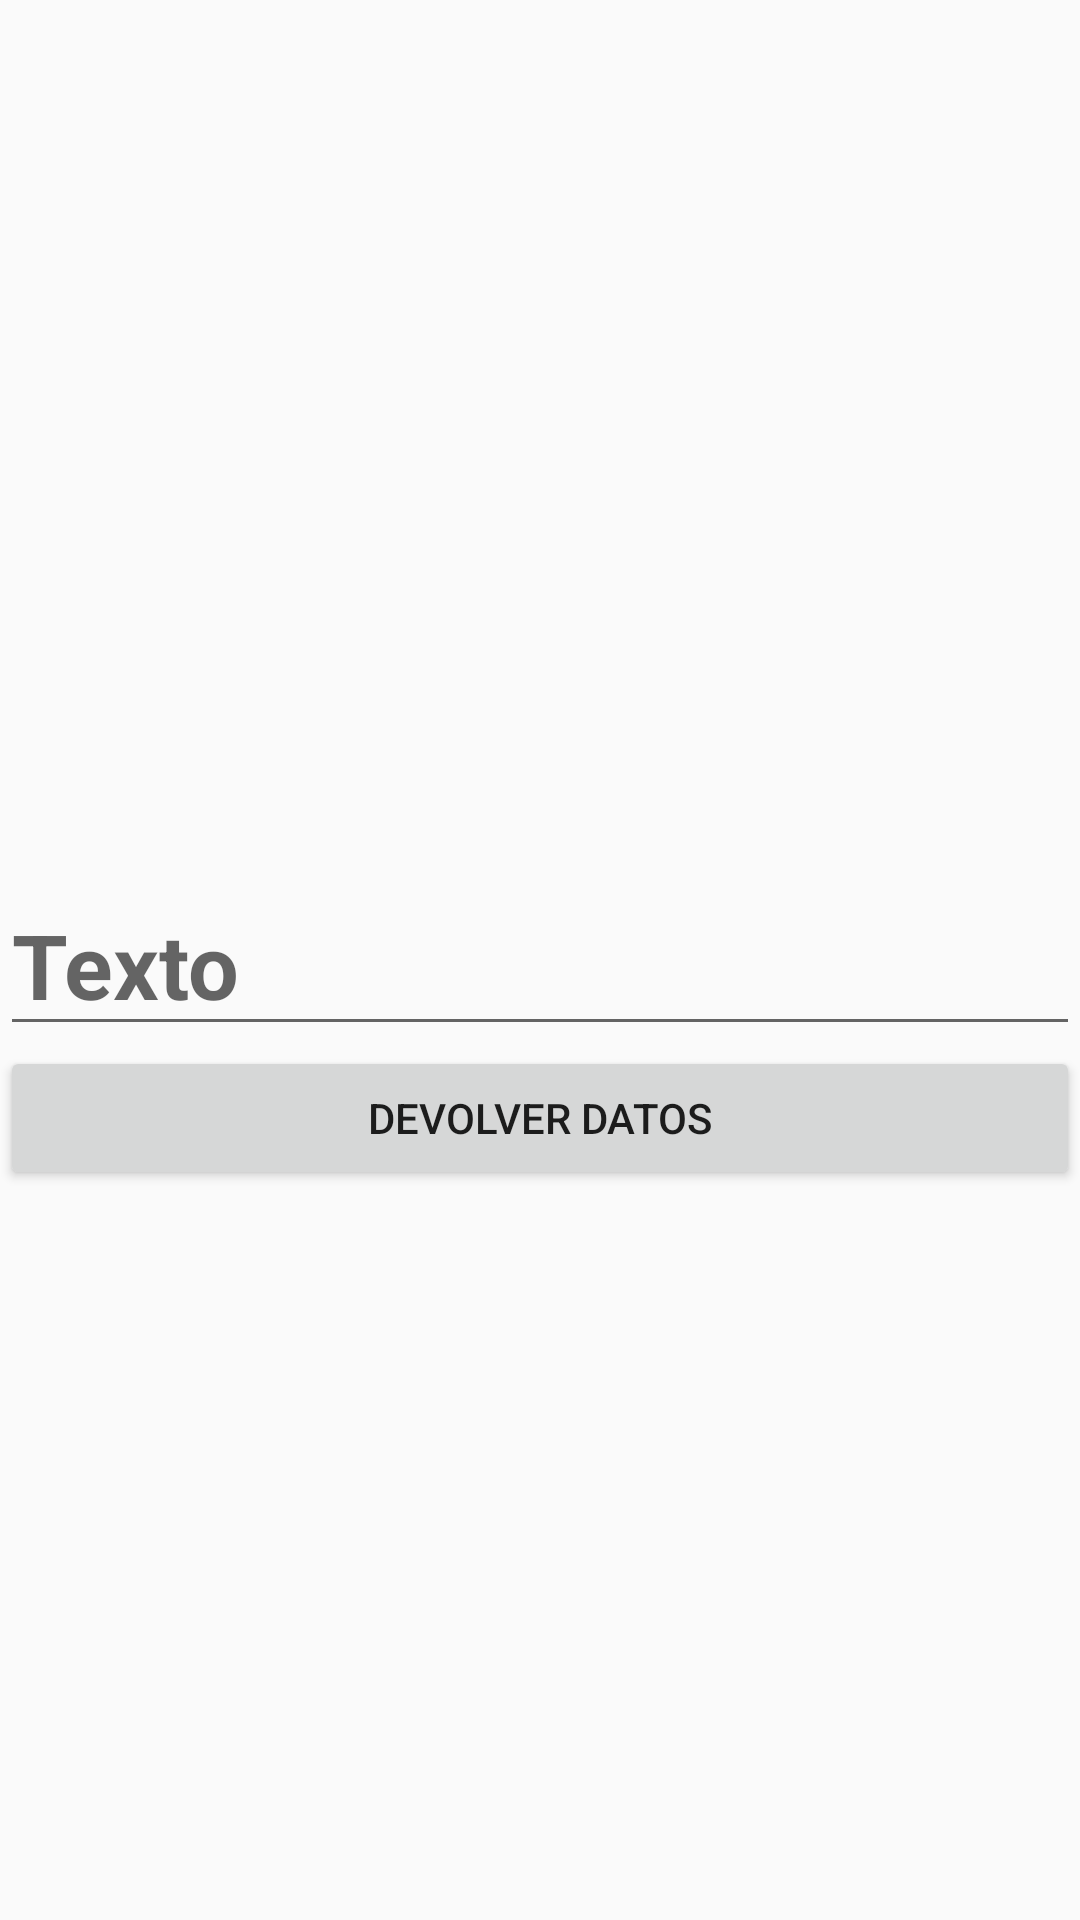

Produce the Android XML layout that renders to this screen, including the resource entries it uses.
<!-- AndroidManifest.xml: application theme AppTheme -->
<!-- res/layout/activity_segunda.xml -->
<?xml version="1.0" encoding="utf-8"?>
<RelativeLayout android:layout_width="match_parent"
    android:layout_height="match_parent"
    xmlns:android="http://schemas.android.com/apk/res/android">
    <EditText
        android:id="@+id/etResultado"
        android:layout_width="match_parent"
        android:layout_height="wrap_content"
        android:hint="Texto"
        android:textSize="30dp"
        android:textStyle="bold"
        android:layout_centerInParent="true"/>
    <Button
        android:id="@+id/btnDevolver"
        android:layout_width="match_parent"
        android:layout_height="wrap_content"
        android:text="Devolver datos"
        android:layout_below="@id/etResultado"/>
</RelativeLayout>
<!-- resources referenced by this layout -->
<resources>
  <style name="AppTheme" parent="Theme.AppCompat.Light.DarkActionBar">
          
          <item name="colorPrimary">#38b938</item>
          <item name="colorPrimaryDark">#000</item>
          <item name="colorAccent">#38b938</item>
      </style>
</resources>
